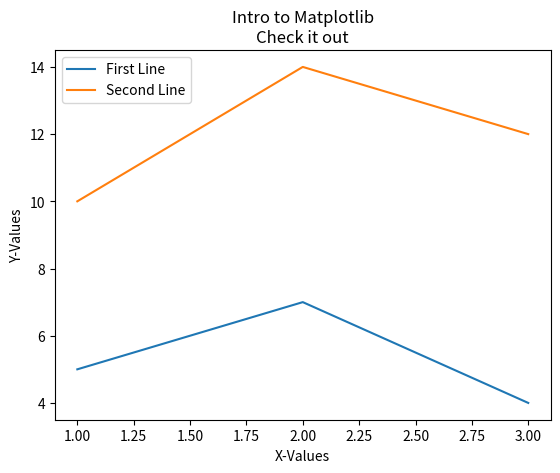

Here is the Python script that generated this plot:
#legends titles and labels
import matplotlib.pyplot as plt

x = [1, 2, 3]
y = [5, 7, 4]
plt.plot(x, y, label="First Line")

x2 = [1, 2, 3]
y2 = [10, 14, 12]
plt.plot(x2, y2, label="Second Line")

plt.xlabel('X-Values')
plt.ylabel('Y-Values')
plt.title('Intro to Matplotlib\nCheck it out')

plt.legend()

plt.show()
